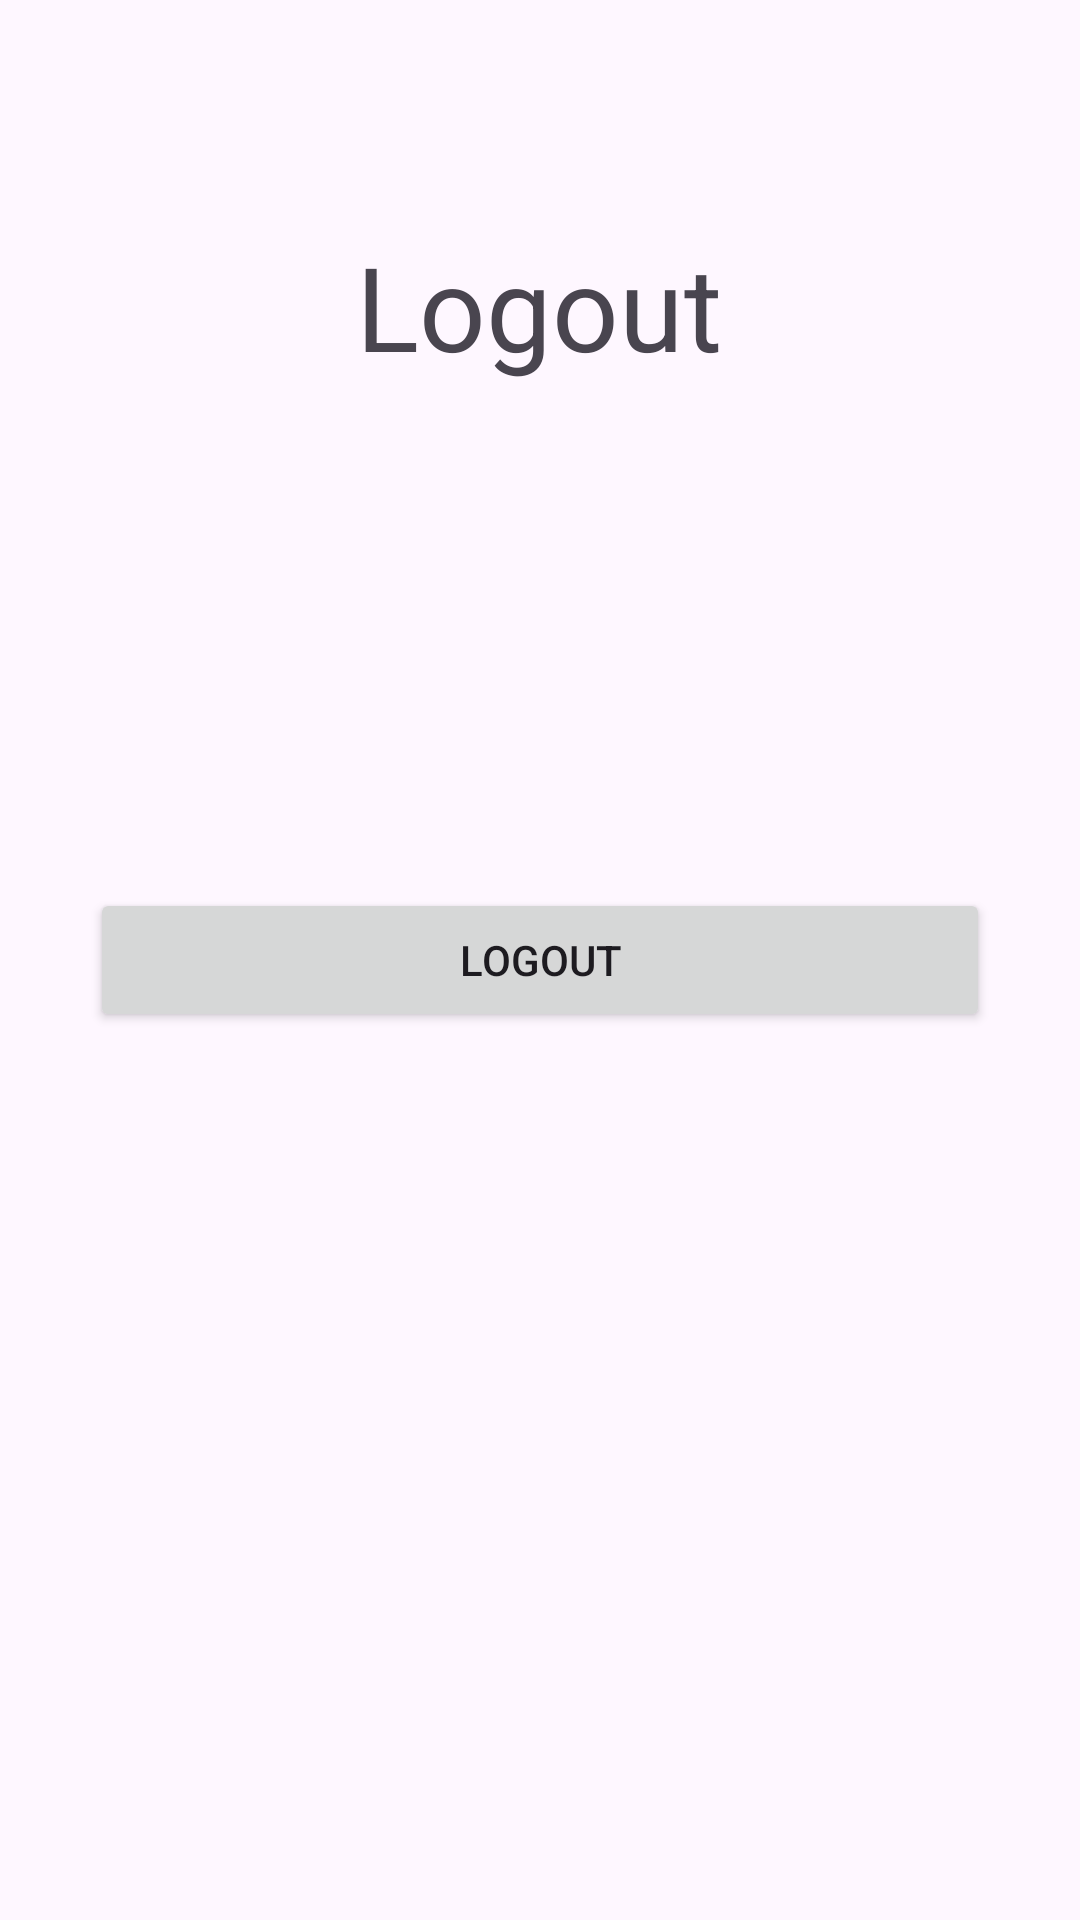

This screen was rendered from an Android layout file. Write that file and the resources it references.
<!-- AndroidManifest.xml: application theme Theme.Lab1_ph45181 -->
<!-- res/layout/activity_main3.xml -->
<?xml version="1.0" encoding="utf-8"?>
<androidx.constraintlayout.widget.ConstraintLayout xmlns:android="http://schemas.android.com/apk/res/android"
    xmlns:app="http://schemas.android.com/apk/res-auto"
    xmlns:tools="http://schemas.android.com/tools"
    android:id="@+id/main"
    android:layout_width="match_parent"
    android:layout_height="match_parent"
    tools:context=".Logout">

    <TextView
        android:id="@+id/textView8"
        android:layout_width="wrap_content"
        android:layout_height="wrap_content"
        android:text="Logout"
        android:textSize="39dp"
        app:layout_constraintBottom_toBottomOf="parent"
        app:layout_constraintEnd_toEndOf="parent"
        app:layout_constraintHorizontal_bias="0.498"
        app:layout_constraintStart_toStartOf="parent"
        app:layout_constraintTop_toTopOf="parent"
        app:layout_constraintVertical_bias="0.129" />

    <Button
        android:id="@+id/button3"
        android:layout_width="300dp"
        android:layout_height="wrap_content"
        android:text="Logout"
        app:layout_constraintBottom_toBottomOf="parent"
        app:layout_constraintEnd_toEndOf="parent"
        app:layout_constraintStart_toStartOf="parent"
        app:layout_constraintTop_toTopOf="parent" />
</androidx.constraintlayout.widget.ConstraintLayout>
<!-- resources referenced by this layout -->
<resources>
  <style name="Theme.Lab1_ph45181" parent="Base.Theme.Lab1_ph45181" />
  <style name="Base.Theme.Lab1_ph45181" parent="Theme.Material3.DayNight.NoActionBar">
          
          
      </style>
</resources>
